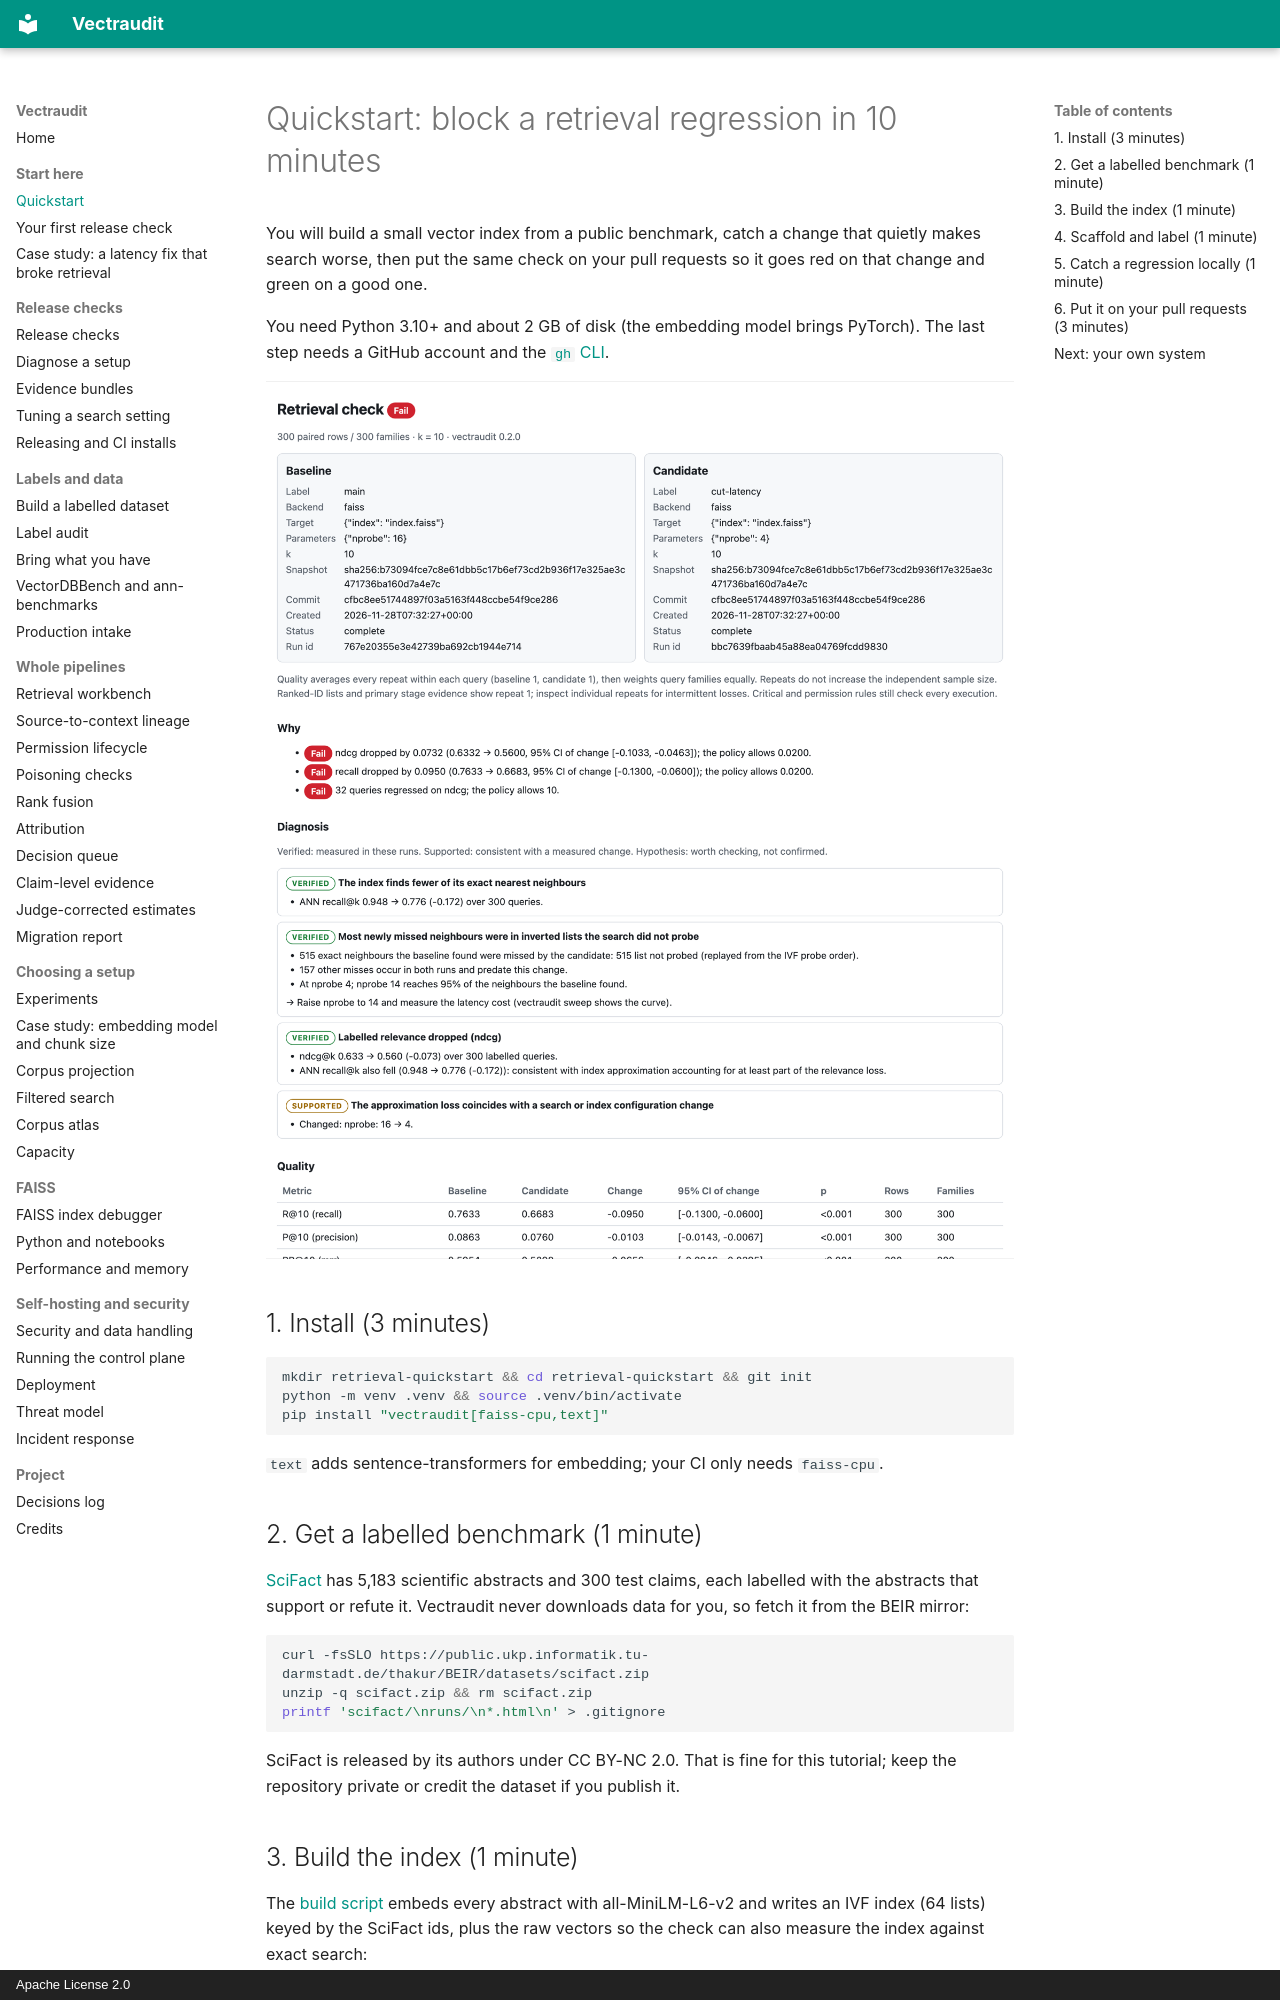

repository: rmnvg/Vectraudit · page: quickstart/index.html · generator: mkdocs · copyright: Apache License 2.0

# Quickstart: block a retrieval regression in 10 minutes

You will build a small vector index from a public benchmark, catch a change that quietly
makes search worse, then put the same check on your pull requests so it goes red on that
change and green on a good one.

You need Python 3.10+ and about 2 GB of disk (the embedding model brings PyTorch). The last
step needs a GitHub account and the [`gh` CLI](https://cli.github.com/).

![The HTML report for the failing change](screenshots/release-check-report.png)

## 1. Install (3 minutes)

```bash
mkdir retrieval-quickstart && cd retrieval-quickstart && git init
python -m venv .venv && source .venv/bin/activate
pip install "vectraudit[faiss-cpu,text]"
```

`text` adds sentence-transformers for embedding; your CI only needs `faiss-cpu`.

## 2. Get a labelled benchmark (1 minute)

[SciFact](https://github.com/allenai/scifact) has 5,183 scientific abstracts and 300 test
claims, each labelled with the abstracts that support or refute it. Vectraudit never
downloads data for you, so fetch it from the BEIR mirror:

```bash
curl -fsSLO https://public.ukp.informatik.tu-darmstadt.de/thakur/BEIR/datasets/scifact.zip
unzip -q scifact.zip && rm scifact.zip
printf 'scifact/\nruns/\n*.html\n' > .gitignore
```

SciFact is released by its authors under CC BY-NC 2.0. That is fine for this tutorial; keep
the repository private or credit the dataset if you publish it.

## 3. Build the index (1 minute)

The [build script](../examples/quickstart/build_index.py) embeds every abstract with
all-MiniLM-L6-v2 and writes an IVF index (64 lists) keyed by the SciFact ids, plus the raw
vectors so the check can also measure the index against exact search:

```bash
curl -fsSLO https://raw.githubusercontent.com/rmnvg/Vectraudit/main/examples/quickstart/build_index.py
python build_index.py scifact --out retrieval/index
```

## 4. Scaffold and label (1 minute)

```bash
vectraudit init --backend faiss
cat > retrieval/connection.json <<'EOF'
{
  "backend": "faiss",
  "name": "scifact ivf",
  "index": "index/index.faiss",
  "vectors": "index/vectors.npy",
  "ids": "index/ids.npy",
  "params": {"nprobe": 16}
}
EOF
vectraudit dataset import scifact --format beir --split test --out retrieval/dataset.jsonl
vectraudit dataset embed retrieval/dataset.jsonl --model sentence-transformers/all-MiniLM-L6-v2 --normalize
```

`init` writes the connection, a release policy, a GitHub workflow and its two actions.
The connection's paths are relative to `retrieval/`. The import keeps the 300 test claims
that have labels, and `embed` stores their query vectors in the dataset, so CI never loads
the model. The policy lets nDCG@10 and recall@10 drop by at most 0.02 and at most 10
questions regress.
